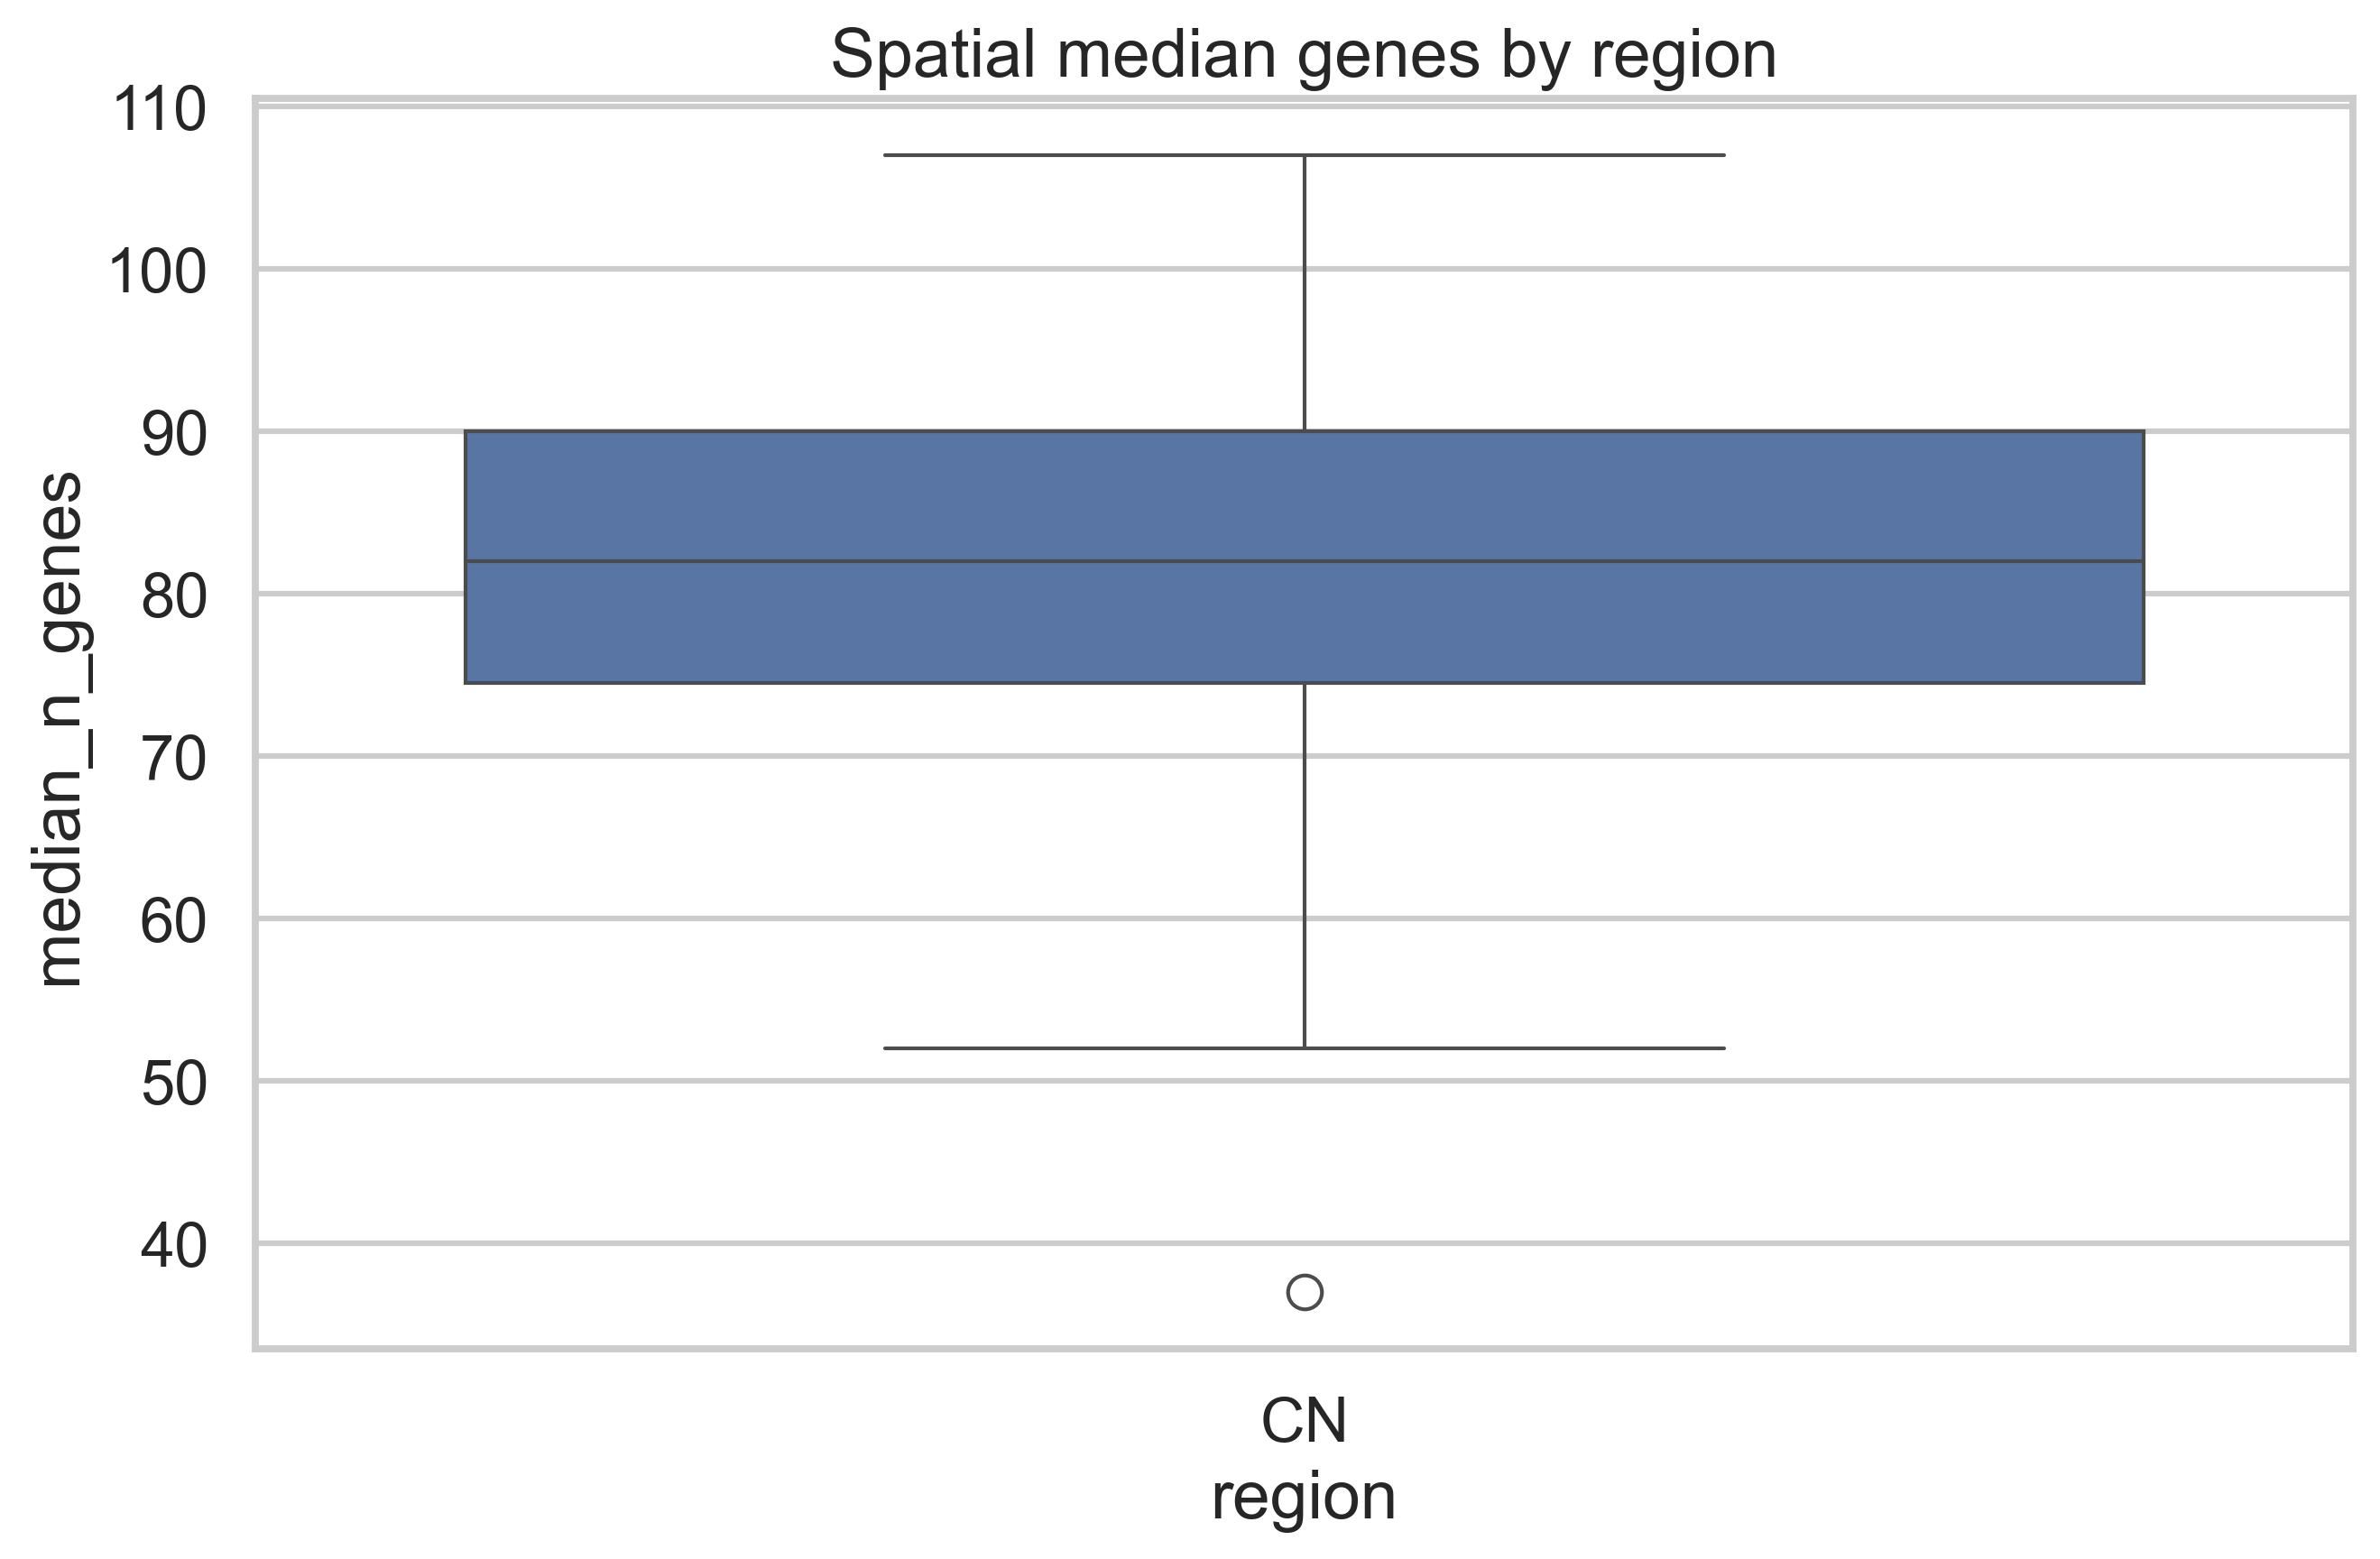

Data behind this chart, as committed beside it:
donor_id	region	section_id	n_cells_total	n_cells_retained	retained_fraction	median_n_transcripts	median_n_genes	zero_transcript_fraction	section_pass	section_root	cells_path	matrix_path
H19.33.004	CN	1417642334	31045	30163	0.9716	183.0	76.0	0.001546	True	data\raw\spatial_transcriptomics\caudate…	data\raw\spatial_transcriptomics\caudate…	data\raw\spatial_transcriptomics\caudate…
H19.33.004	CN	1417642340	35928	34348	0.956	169.0	74.0	0.002338	True	data\raw\spatial_transcriptomics\caudate…	data\raw\spatial_transcriptomics\caudate…	data\raw\spatial_transcriptomics\caudate…
H19.33.004	CN	1417642343	38765	37065	0.9561	164.0	72.0	0.001058	True	data\raw\spatial_transcriptomics\caudate…	data\raw\spatial_transcriptomics\caudate…	data\raw\spatial_transcriptomics\caudate…
H20.33.001	CN	1417642733	27184	26251	0.9657	208.0	81.0	0.006548	True	data\raw\spatial_transcriptomics\caudate…	data\raw\spatial_transcriptomics\caudate…	data\raw\spatial_transcriptomics\caudate…
H20.33.001	CN	1417642736	30866	29990	0.9716	261.0	89.0	0.00541	True	data\raw\spatial_transcriptomics\caudate…	data\raw\spatial_transcriptomics\caudate…	data\raw\spatial_transcriptomics\caudate…
H20.33.001	CN	1417642739	27655	26951	0.9745	267.0	90.0	0.003001	True	data\raw\spatial_transcriptomics\caudate…	data\raw\spatial_transcriptomics\caudate…	data\raw\spatial_transcriptomics\caudate…
H20.33.001	CN	1417642742	26244	25537	0.9731	278.0	92.0	0.00423	True	data\raw\spatial_transcriptomics\caudate…	data\raw\spatial_transcriptomics\caudate…	data\raw\spatial_transcriptomics\caudate…
H20.33.012	CN	1417643096	57643	53603	0.9299	122.0	57.0	0.001908	True	data\raw\spatial_transcriptomics\caudate…	data\raw\spatial_transcriptomics\caudate…	data\raw\spatial_transcriptomics\caudate…
H20.33.012	CN	1417643099	62239	56914	0.9144	105.0	52.0	0.001591	True	data\raw\spatial_transcriptomics\caudate…	data\raw\spatial_transcriptomics\caudate…	data\raw\spatial_transcriptomics\caudate…
H20.33.012	CN	1417643108	76854	70990	0.9237	115.0	56.0	0.002303	True	data\raw\spatial_transcriptomics\caudate…	data\raw\spatial_transcriptomics\caudate…	data\raw\spatial_transcriptomics\caudate…
H20.33.012	CN	1417643111	71604	65742	0.9181	108.0	53.0	0.001676	True	data\raw\spatial_transcriptomics\caudate…	data\raw\spatial_transcriptomics\caudate…	data\raw\spatial_transcriptomics\caudate…
H20.33.017	CN	1417643356	43130	38308	0.8882	144.0	66.0	0.04127	True	data\raw\spatial_transcriptomics\caudate…	data\raw\spatial_transcriptomics\caudate…	data\raw\spatial_transcriptomics\caudate…
H20.33.017	CN	1417643359	32525	29353	0.9025	214.0	80.0	0.06131	True	data\raw\spatial_transcriptomics\caudate…	data\raw\spatial_transcriptomics\caudate…	data\raw\spatial_transcriptomics\caudate…
H20.33.017	CN	1417643362	28175	26989	0.9579	229.0	82.0	0.002378	True	data\raw\spatial_transcriptomics\caudate…	data\raw\spatial_transcriptomics\caudate…	data\raw\spatial_transcriptomics\caudate…
H20.33.017	CN	1417643365	26154	24960	0.9543	226.0	80.0	0.005009	True	data\raw\spatial_transcriptomics\caudate…	data\raw\spatial_transcriptomics\caudate…	data\raw\spatial_transcriptomics\caudate…
H20.33.026	CN	1417643939	47628	46854	0.9837	311.0	101.0	0.002373	True	data\raw\spatial_transcriptomics\caudate…	data\raw\spatial_transcriptomics\caudate…	data\raw\spatial_transcriptomics\caudate…
H20.33.026	CN	1417643942	43365	42758	0.986	318.0	103.0	0.001822	True	data\raw\spatial_transcriptomics\caudate…	data\raw\spatial_transcriptomics\caudate…	data\raw\spatial_transcriptomics\caudate…
H20.33.026	CN	1417643951	63789	61583	0.9654	236.0	88.0	0.00116	True	data\raw\spatial_transcriptomics\caudate…	data\raw\spatial_transcriptomics\caudate…	data\raw\spatial_transcriptomics\caudate…
H20.33.026	CN	1417643954	58910	57163	0.9703	243.0	89.0	0.001239	True	data\raw\spatial_transcriptomics\caudate…	data\raw\spatial_transcriptomics\caudate…	data\raw\spatial_transcriptomics\caudate…
H20.33.031	CN	1417644664	28583	26914	0.9416	235.0	84.0	0.02264	True	data\raw\spatial_transcriptomics\caudate…	data\raw\spatial_transcriptomics\caudate…	data\raw\spatial_transcriptomics\caudate…
H20.33.031	CN	1417644667	32134	31107	0.968	270.0	91.0	0.009025	True	data\raw\spatial_transcriptomics\caudate…	data\raw\spatial_transcriptomics\caudate…	data\raw\spatial_transcriptomics\caudate…
H20.33.031	CN	1417644670	29662	28935	0.9755	262.0	90.0	0.001652	True	data\raw\spatial_transcriptomics\caudate…	data\raw\spatial_transcriptomics\caudate…	data\raw\spatial_transcriptomics\caudate…
H20.33.031	CN	1417644673	30108	29382	0.9759	260.0	90.0	0.001362	True	data\raw\spatial_transcriptomics\caudate…	data\raw\spatial_transcriptomics\caudate…	data\raw\spatial_transcriptomics\caudate…
H21.33.002	CN	1417648780	53725	52603	0.9791	253.0	90.0	0.00255	True	data\raw\spatial_transcriptomics\caudate…	data\raw\spatial_transcriptomics\caudate…	data\raw\spatial_transcriptomics\caudate…
H21.33.002	CN	1417648783	51424	50781	0.9875	311.0	100.0	0.00177	True	data\raw\spatial_transcriptomics\caudate…	data\raw\spatial_transcriptomics\caudate…	data\raw\spatial_transcriptomics\caudate…
H21.33.002	CN	1417648792	57364	56744	0.9892	329.0	107.0	0.001918	True	data\raw\spatial_transcriptomics\caudate…	data\raw\spatial_transcriptomics\caudate…	data\raw\spatial_transcriptomics\caudate…
H21.33.002	CN	1417648795	57794	57174	0.9893	323.0	106.0	0.001557	True	data\raw\spatial_transcriptomics\caudate…	data\raw\spatial_transcriptomics\caudate…	data\raw\spatial_transcriptomics\caudate…
H21.33.004	CN	1417649139	39360	37216	0.9455	145.0	67.0	0.002363	True	data\raw\spatial_transcriptomics\caudate…	data\raw\spatial_transcriptomics\caudate…	data\raw\spatial_transcriptomics\caudate…
H21.33.004	CN	1417649142	40459	38858	0.9604	185.0	75.0	0.00131	True	data\raw\spatial_transcriptomics\caudate…	data\raw\spatial_transcriptomics\caudate…	data\raw\spatial_transcriptomics\caudate…
H21.33.027	CN	1417649441	73254	69368	0.947	181.0	75.0	0.001652	True	data\raw\spatial_transcriptomics\caudate…	data\raw\spatial_transcriptomics\caudate…	data\raw\spatial_transcriptomics\caudate…
H21.33.027	CN	1417649444	71306	68486	0.9605	181.0	75.0	0.001248	True	data\raw\spatial_transcriptomics\caudate…	data\raw\spatial_transcriptomics\caudate…	data\raw\spatial_transcriptomics\caudate…
H21.33.027	CN	1417649447	49783	48411	0.9724	247.0	87.0	0.003154	True	data\raw\spatial_transcriptomics\caudate…	data\raw\spatial_transcriptomics\caudate…	data\raw\spatial_transcriptomics\caudate…
H21.33.027	CN	1417649450	50020	34038	0.6805	67.0	37.0	0.0102	True	data\raw\spatial_transcriptomics\caudate…	data\raw\spatial_transcriptomics\caudate…	data\raw\spatial_transcriptomics\caudate…
H21.33.038	CN	1417649873	23151	22365	0.966	230.0	82.0	0.004838	True	data\raw\spatial_transcriptomics\caudate…	data\raw\spatial_transcriptomics\caudate…	data\raw\spatial_transcriptomics\caudate…
H21.33.038	CN	1417649876	23647	22926	0.9695	235.0	83.0	0.003002	True	data\raw\spatial_transcriptomics\caudate…	data\raw\spatial_transcriptomics\caudate…	data\raw\spatial_transcriptomics\caudate…
